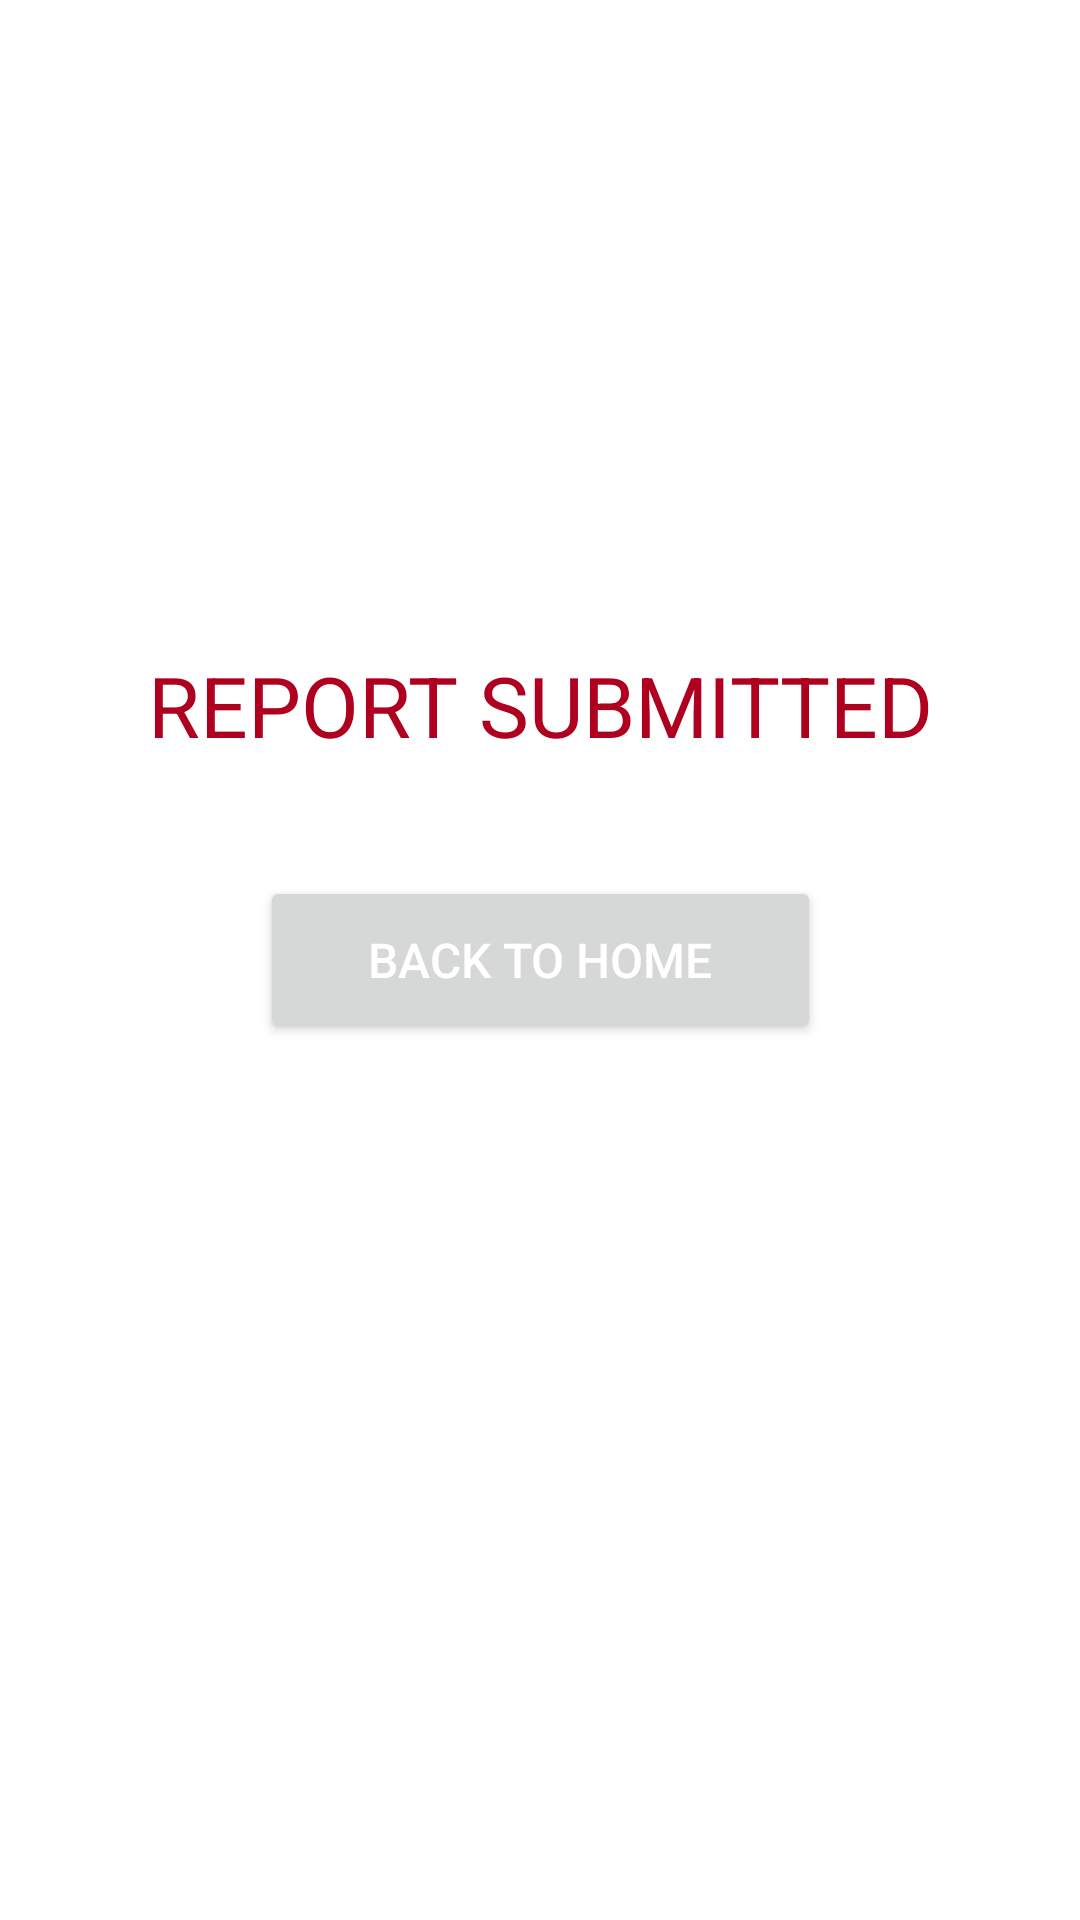

Reconstruct the res/layout file that produces this screen, plus the resources it refers to.
<!-- AndroidManifest.xml: application theme Theme.PNPQrSystem -->
<!-- res/layout/activity_report_submission.xml -->
<?xml version="1.0" encoding="utf-8"?>
<androidx.constraintlayout.widget.ConstraintLayout xmlns:android="http://schemas.android.com/apk/res/android"
    xmlns:app="http://schemas.android.com/apk/res-auto"
    xmlns:tools="http://schemas.android.com/tools"
    android:layout_width="match_parent"
    android:layout_height="match_parent"
    tools:context=".report.ReportSubmissionActivity">

    <TextView
        android:id="@+id/textView2"
        android:layout_width="279dp"
        android:layout_height="74dp"
        android:gravity="center"
        android:text="REPORT SUBMITTED"
        android:textColor="@color/design_default_color_error"
        android:textSize="28sp"
        app:layout_constraintBottom_toBottomOf="parent"
        app:layout_constraintEnd_toEndOf="parent"
        app:layout_constraintStart_toStartOf="parent"
        app:layout_constraintTop_toTopOf="parent"
        app:layout_constraintVertical_bias="0.35" />

    <Button
        android:id="@+id/button"
        android:layout_width="187dp"
        android:layout_height="56dp"
        android:onClick="backToHome"
        android:text="Back to Home"
        android:textColor="@color/white"
        android:textSize="16sp"
        app:layout_constraintBottom_toBottomOf="parent"
        app:layout_constraintEnd_toEndOf="parent"
        app:layout_constraintStart_toStartOf="parent"
        app:layout_constraintTop_toTopOf="parent" />
</androidx.constraintlayout.widget.ConstraintLayout>
<!-- resources referenced by this layout -->
<resources>
  <style name="Theme.PNPQrSystem" parent="Theme.MaterialComponents.DayNight.DarkActionBar">
          
          <item name="colorPrimary">@color/purple_500</item>
          <item name="colorPrimaryVariant">@color/purple_700</item>
          <item name="colorOnPrimary">@color/white</item>
          
          <item name="colorSecondary">@color/teal_200</item>
          <item name="colorSecondaryVariant">@color/teal_700</item>
          <item name="colorOnSecondary">@color/black</item>
          
          <item name="android:statusBarColor" tools:targetApi="l">?attr/colorPrimaryVariant</item>
          
      </style>
  <!-- not gathered from this repository: default colours our renderer supplied (Android Studio template values) -->
  <color name="purple_500">#FF6200EE</color>
  <color name="purple_700">#FF3700B3</color>
  <color name="teal_200">#FF03DAC5</color>
  <color name="teal_700">#FF018786</color>
  <color name="black">#FF000000</color>
  <color name="white">#FFFFFFFF</color>
</resources>
